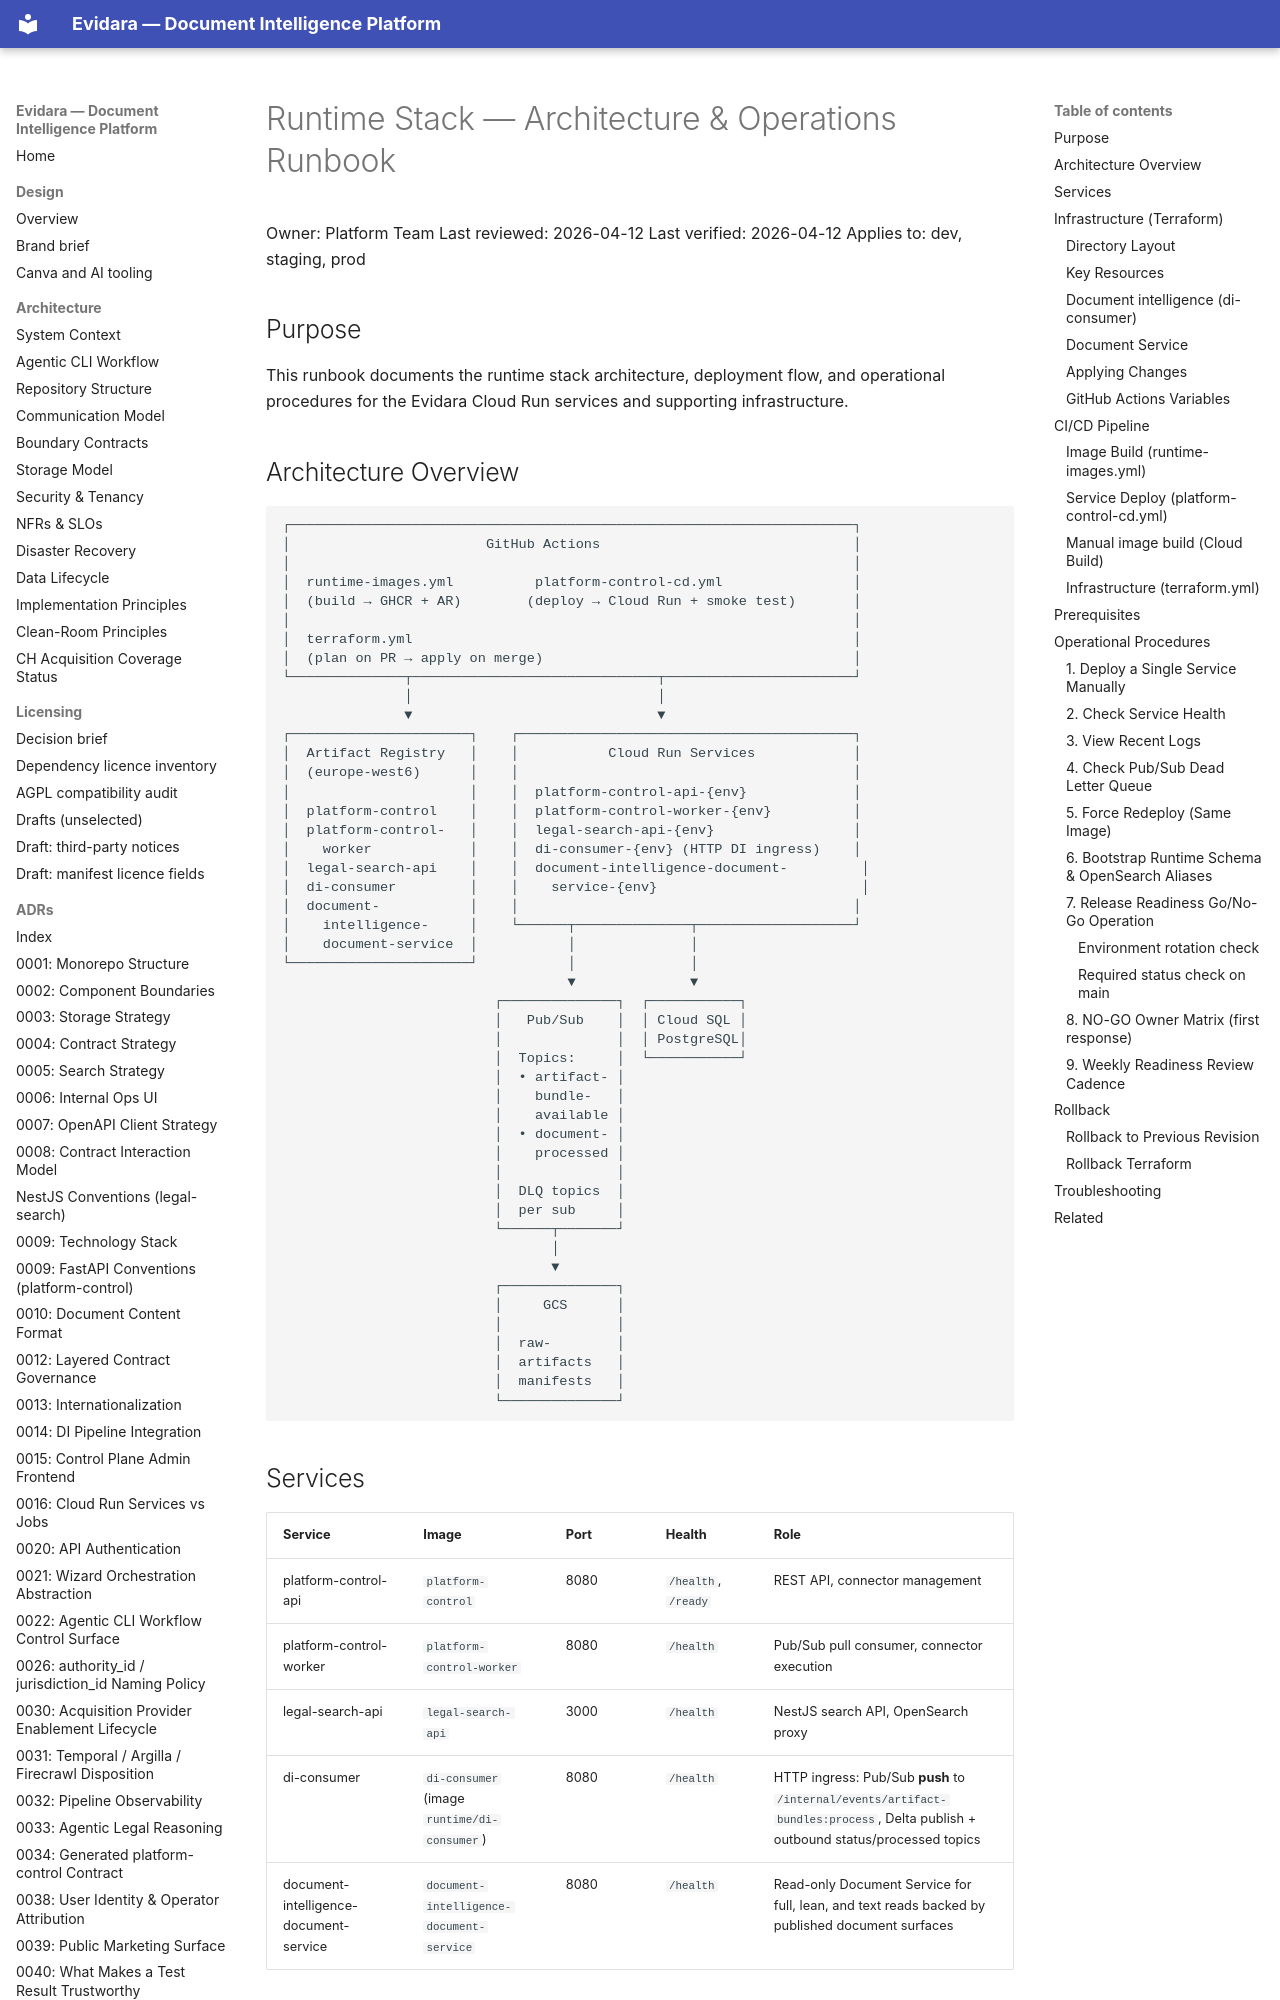

repository: philipplukas/evidara · page: runbooks/runtime-stack/index.html · generator: mkdocs

# Runtime Stack — Architecture & Operations Runbook

Owner: Platform Team
Last reviewed: 2026-04-12
Last verified: 2026-04-12
Applies to: dev, staging, prod

## Purpose

This runbook documents the runtime stack architecture, deployment flow, and
operational procedures for the Evidara Cloud Run services and supporting
infrastructure.

## Architecture Overview

```
┌─────────────────────────────────────────────────────────────────────┐
│                        GitHub Actions                               │
│                                                                     │
│  runtime-images.yml          platform-control-cd.yml                │
│  (build → GHCR + AR)        (deploy → Cloud Run + smoke test)       │
│                                                                     │
│  terraform.yml                                                      │
│  (plan on PR → apply on merge)                                      │
└──────────────┬──────────────────────────────┬───────────────────────┘
               │                              │
               ▼                              ▼
┌──────────────────────┐    ┌─────────────────────────────────────────┐
│  Artifact Registry   │    │           Cloud Run Services            │
│  (europe-west6)      │    │                                         │
│                      │    │  platform-control-api-{env}             │
│  platform-control    │    │  platform-control-worker-{env}          │
│  platform-control-   │    │  legal-search-api-{env}                 │
│    worker            │    │  di-consumer-{env} (HTTP DI ingress)    │
│  legal-search-api    │    │  document-intelligence-document-         │
│  di-consumer         │    │    service-{env}                         │
│  document-           │    │                                         │
│    intelligence-     │    └──────┬──────────────┬───────────────────┘
│    document-service  │           │              │
└──────────────────────┘           │              │
                                   ▼              ▼
                          ┌──────────────┐  ┌───────────┐
                          │   Pub/Sub    │  │ Cloud SQL │
                          │              │  │ PostgreSQL│
                          │  Topics:     │  └───────────┘
                          │  • artifact- │
                          │    bundle-   │
                          │    available │
                          │  • document- │
                          │    processed │
                          │              │
                          │  DLQ topics  │
                          │  per sub     │
                          └──────┬───────┘
                                 │
                                 ▼
                          ┌──────────────┐
                          │     GCS      │
                          │              │
                          │  raw-        │
                          │  artifacts   │
                          │  manifests   │
                          └──────────────┘
```
